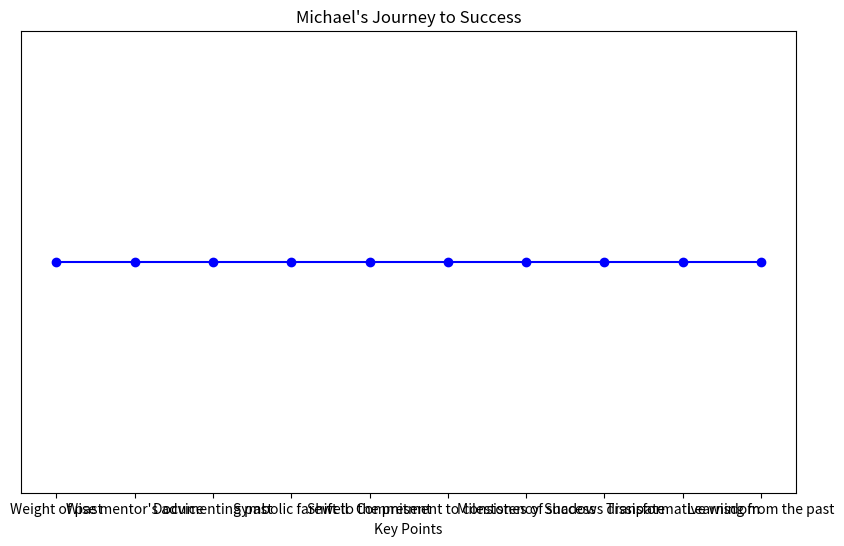

Write the Python code that produced this figure.
import matplotlib.pyplot as plt

story = """
In the heart of a bustling metropolis, there was a man named Michael grappling with the weight of his past. Past failures and setbacks cast a long shadow over his ambitions, making every step towards success feel like an uphill battle.

Enter a wise mentor who recognized Michael's internal struggle. "To succeed consistently, you need to break free from the chains of your past," the mentor advised.

Taking these words to heart, Michael decided to confront his history head-on. He documented his disappointments, mistakes, and heartaches on paper. Watching the document turn to ash, he made a symbolic gesture of bidding farewell to the ghosts that haunted him.

With a newfound commitment to consistency, Michael shifted his focus to the present. Each day, he tackled challenges with a clear mind and a resilient spirit, unburdened by the ghosts of past failures. This commitment to staying in the moment became the linchpin of his success.

Over time, Michael's consistency paid off. Milestone after milestone, he proved that letting go of the past is often the key to unlocking a future of achievement. As he reached new heights, the shadows of his history gradually dissipated, becoming mere echoes in the background.

In embracing this practical wisdom, Michael discovered the transformative power of staying focused on the present. Success, he realized, often hinges on the ability to learn from the past without being tethered to it—a valuable lesson that many aspiring achievers find on their journey toward consistent and meaningful success.
"""

key_points = [
    "Weight of past",
    "Wise mentor's advice",
    "Documenting past",
    "Symbolic farewell",
    "Shift to the present",
    "Commitment to consistency",
    "Milestones of success",
    "Shadows dissipate",
    "Transformative wisdom",
    "Learning from the past"
]

plt.figure(figsize=(10, 6))  
plt.plot(key_points, [1] * len(key_points), marker='o', linestyle='-', color='b')
plt.title("Michael's Journey to Success")
plt.xlabel("Key Points")
plt.yticks([])

plt.savefig("Story_matplotlib.png", bbox_inches="tight")  
plt.show()



